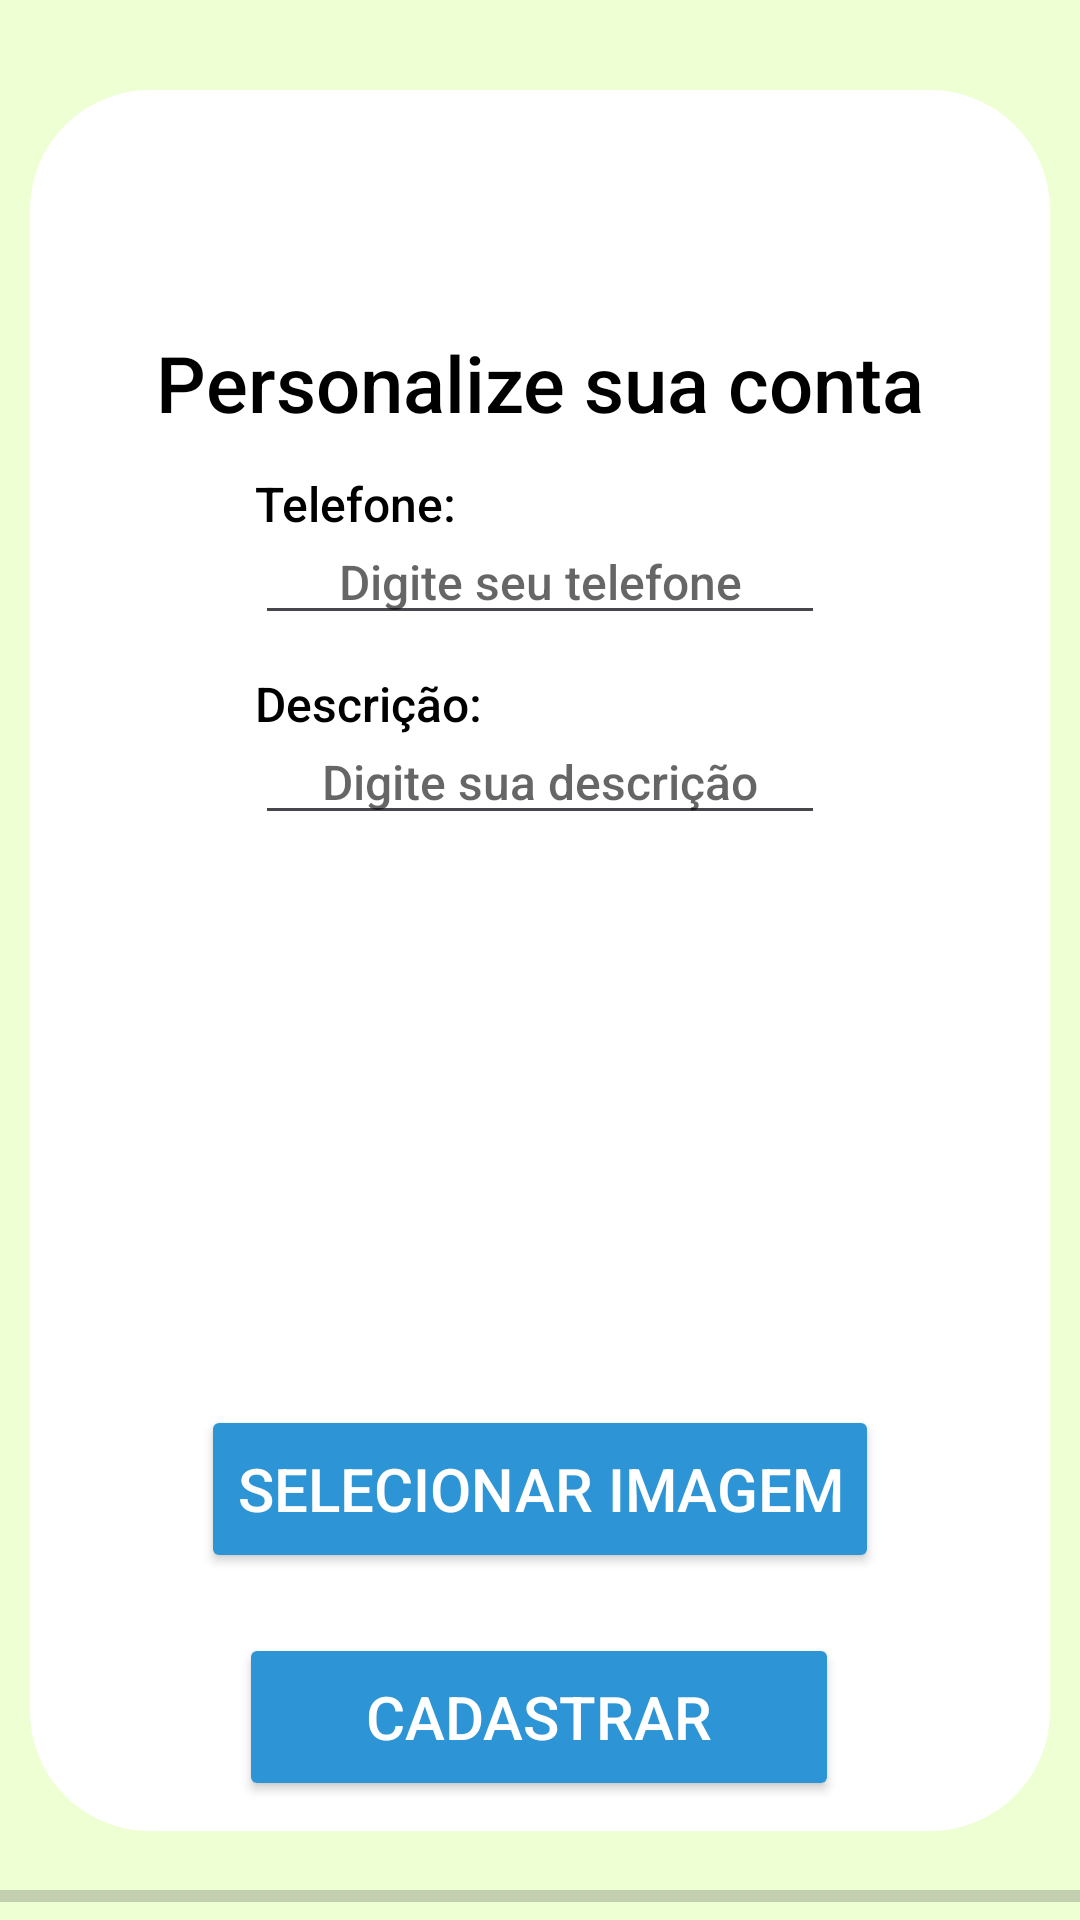

Reconstruct the res/layout file that produces this screen, plus the resources it refers to.
<!-- AndroidManifest.xml: application theme Theme.Florescer_Juntos -->
<!-- res/layout/activity_cadastro2.xml -->
<?xml version="1.0" encoding="utf-8"?>
<androidx.constraintlayout.widget.ConstraintLayout xmlns:android="http://schemas.android.com/apk/res/android"
    xmlns:app="http://schemas.android.com/apk/res-auto"
    xmlns:tools="http://schemas.android.com/tools"
    android:layout_width="match_parent"
    android:layout_height="match_parent"
    android:background="@color/green"
    tools:context=".View.Cadastro2">

    <androidx.constraintlayout.widget.ConstraintLayout
        android:id="@+id/constraintLayout2"
        android:layout_width="match_parent"
        android:layout_height="wrap_content"
        android:layout_marginStart="10dp"
        android:layout_marginEnd="10dp"
        android:background="@drawable/white_background"
        app:layout_constraintBottom_toBottomOf="parent"
        app:layout_constraintEnd_toEndOf="parent"
        app:layout_constraintStart_toStartOf="parent"
        app:layout_constraintTop_toTopOf="parent">

        <TextView
            android:id="@+id/ttlCadastro"
            style="@style/titleStyle"
            android:layout_marginTop="80dp"
            android:text="Personalize sua conta"
            app:layout_constraintEnd_toEndOf="parent"
            app:layout_constraintStart_toStartOf="parent"
            app:layout_constraintTop_toTopOf="parent" />

        <EditText
            android:id="@+id/edtTelefone"
            style="@style/edts"
            android:hint="Digite seu telefone"
            android:inputType="phone"
            app:layout_constraintEnd_toEndOf="parent"
            app:layout_constraintStart_toStartOf="parent"
            app:layout_constraintTop_toBottomOf="@+id/ttlCadastro" />

        <TextView
            android:id="@+id/tvTelefoneC"
            style="@style/edts"
            android:layout_marginBottom="33dp"
            android:gravity="start"
            android:text="Telefone:"
            app:layout_constraintBottom_toBottomOf="@+id/edtTelefone"
            app:layout_constraintStart_toStartOf="@+id/edtTelefone" />

        <EditText
            android:id="@+id/edtDesc"
            style="@style/edts"
            android:hint="Digite sua descrição"
            android:inputType="text"
            app:layout_constraintEnd_toEndOf="parent"
            app:layout_constraintStart_toStartOf="parent"
            app:layout_constraintTop_toBottomOf="@+id/edtTelefone" />

        <TextView
            android:id="@+id/tvDesc"
            style="@style/edts"
            android:layout_marginBottom="33dp"
            android:gravity="start"
            android:text="Descrição:"
            app:layout_constraintBottom_toBottomOf="@+id/edtDesc"
            app:layout_constraintStart_toStartOf="@+id/edtDesc" />

        <ImageView
            android:id="@+id/imagemCadastro"
            android:layout_width="160dp"
            android:layout_height="160dp"
            android:layout_marginTop="20dp"
            app:layout_constraintEnd_toEndOf="parent"
            app:layout_constraintHorizontal_bias="0.498"
            app:layout_constraintStart_toStartOf="parent"
            app:layout_constraintTop_toBottomOf="@+id/edtDesc"
            tools:srcCompat="@drawable/perfil_image" />

        <Button
            android:id="@+id/btnImagem"
            style="@style/btn"
            android:layout_width="wrap_content"
            android:layout_marginTop="10dp"
            android:backgroundTint="@color/blue"
            android:text="Selecionar Imagem"
            android:textColor="@color/white"
            app:layout_constraintEnd_toEndOf="parent"
            app:layout_constraintStart_toStartOf="parent"
            app:layout_constraintTop_toBottomOf="@+id/imagemCadastro" />

        <Button
            android:id="@+id/btnCadastro"
            style="@style/btn"
            android:layout_width="200dp"
            android:layout_marginTop="20dp"
            android:backgroundTint="@color/blue"
            android:text="CADASTRAR"
            android:textColor="@color/white"
            app:layout_constraintBottom_toBottomOf="parent"
            app:layout_constraintEnd_toEndOf="parent"
            app:layout_constraintHorizontal_bias="0.497"
            app:layout_constraintStart_toStartOf="parent"
            app:layout_constraintTop_toBottomOf="@+id/btnImagem"
            android:layout_marginBottom="10dp"/>

    </androidx.constraintlayout.widget.ConstraintLayout>

    <ImageView
        android:id="@+id/imgTitulo"
        style="@style/imagePlant"
        android:layout_marginBottom="-30dp"
        app:layout_constraintBottom_toTopOf="@+id/constraintLayout2"
        app:layout_constraintEnd_toEndOf="parent"
        app:layout_constraintHorizontal_bias="0.505"
        app:layout_constraintStart_toStartOf="parent"
        app:layout_constraintTop_toTopOf="parent"
        app:srcCompat="@drawable/plant" />

    <ProgressBar
        android:id="@+id/progressBar"
        style="@style/Widget.AppCompat.ProgressBar.Horizontal"
        android:layout_width="match_parent"
        android:layout_height="wrap_content"
        app:layout_constraintBottom_toBottomOf="parent"
        app:layout_constraintEnd_toEndOf="parent"
        app:layout_constraintStart_toStartOf="parent" />

</androidx.constraintlayout.widget.ConstraintLayout>
<!-- resources referenced by this layout -->
<resources>
  <color name="blue">#2D95D5</color>
  <color name="green">#EFFFD4</color>
  <color name="white">#FFFFFFFF</color>
  <!-- drawable perfil_image: png bitmap (drawable, 12166 bytes) -->
  <!-- drawable white_background (drawable) -->
  <?xml version="1.0" encoding="utf-8"?>
  <shape xmlns:android="http://schemas.android.com/apk/res/android"
      android:shape="rectangle">
      <corners android:radius="40dp" />
      <solid android:color="#FFFFFF" />
  </shape>
  <style name="btn">
          <item name="android:layout_width">189dp</item>
          <item name="android:layout_height">56dp</item>
          <item name="android:layout_marginTop">48dp</item>
          <item name="android:fontFamily">sans-serif-medium</item>
          <item name="android:textColor">#000000</item>
          <item name="android:textSize">20sp</item>
      </style>
  <style name="edts">
          <item name="android:layout_width">wrap_content</item>
          <item name="android:layout_height">wrap_content</item>
          <item name="android:layout_marginTop">28dp</item>
          <item name="android:ems">10</item>
          <item name="android:fontFamily">sans-serif-medium</item>
          <item name="android:gravity">center</item>
          <item name="android:textColor">#000000</item>
          <item name="android:textColorHint">#000000</item>
          <item name="android:textSize">16sp</item>
      </style>
  <style name="imagePlant">
          <item name="android:layout_width">219dp</item>
          <item name="android:layout_height">146dp</item>
          <item name="android:layout_marginTop">48dp</item>
      </style>
  <style name="titleStyle">
          <item name="android:layout_width">wrap_content</item>
          <item name="android:layout_height">wrap_content</item>
          <item name="android:fontFamily">sans-serif-medium</item>
          <item name="android:textColor">#000000</item>
          <item name="android:textSize">26sp</item>
      </style>
  <style name="Theme.Florescer_Juntos" parent="Base.Theme.Florescer_Juntos" />
  <style name="Base.Theme.Florescer_Juntos" parent="Theme.Material3.DayNight.NoActionBar">
          
          <item name="colorPrimary">@color/black</item>
          <item name="colorPrimaryVariant">@color/black</item>
          <item name="colorSecondary">@color/blue</item>
          <item name="colorOnPrimary">@color/white</item>
      </style>
  <color name="black">#FF000000</color>
</resources>
